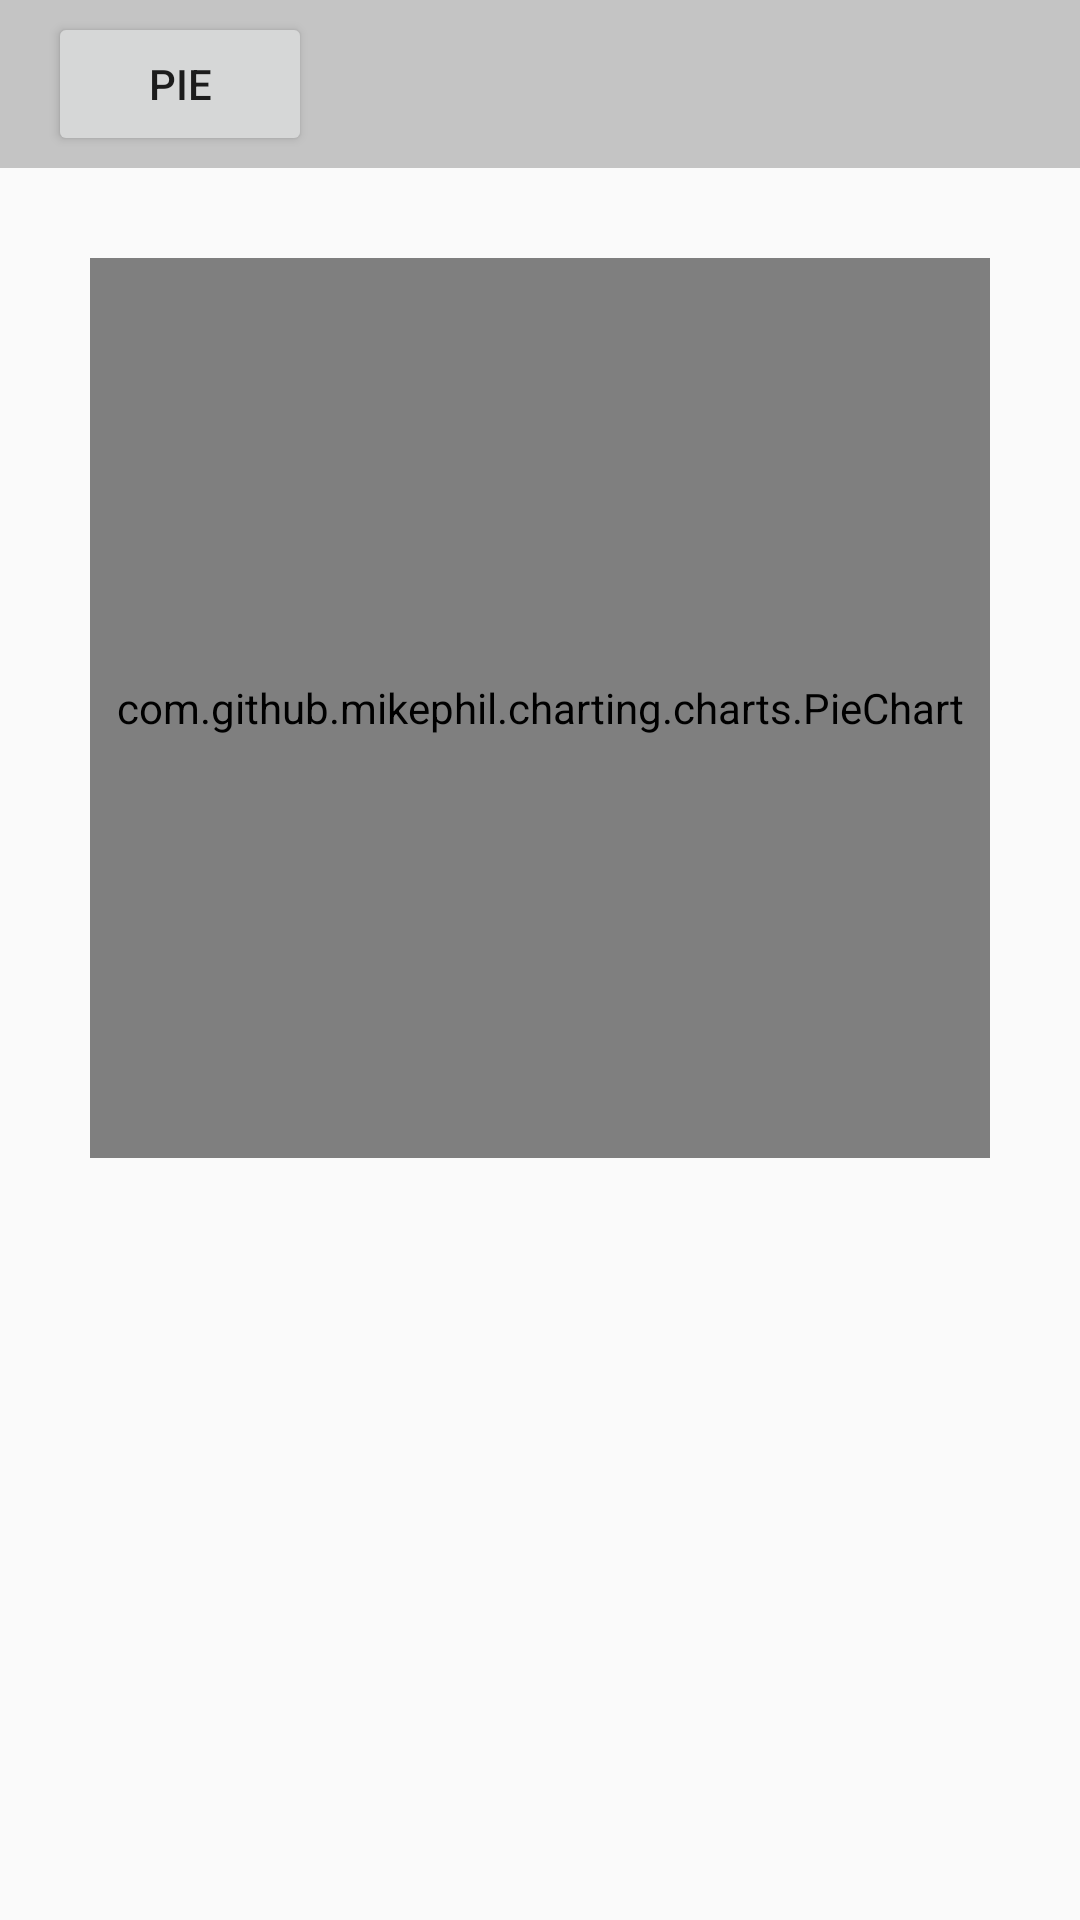

This screen was rendered from an Android layout file. Write that file and the resources it references.
<!-- AndroidManifest.xml: application theme Theme.GraphRepresentation -->
<!-- res/layout/activity_pie.xml -->
<?xml version="1.0" encoding="utf-8"?>
<ScrollView
    xmlns:android="http://schemas.android.com/apk/res/android"
    xmlns:app="http://schemas.android.com/apk/res-auto"
    xmlns:tools="http://schemas.android.com/tools"
    android:layout_width="match_parent"
    android:layout_height="match_parent">
    <LinearLayout
        android:layout_width="match_parent"
        android:layout_height="wrap_content"
        android:orientation="vertical">
        <androidx.appcompat.widget.Toolbar
            android:layout_width="match_parent"
            android:layout_height="?android:actionBarSize"
            android:background="@color/cardview_shadow_start_color">
            <Button
                android:id="@+id/pie"
                android:layout_width="wrap_content"
                android:layout_height="wrap_content"
                android:text="PIE"
                />
        </androidx.appcompat.widget.Toolbar>
        <LinearLayout
            android:layout_width="match_parent"
            android:layout_height="wrap_content"
            android:orientation="vertical"
            android:padding="30dp"
            tools:context=".Activity.GraphActivity">



            <com.github.mikephil.charting.charts.PieChart
                android:layout_width="match_parent"
                android:layout_height="300dp"
                android:id="@+id/pie_Chart_img"
                />







        </LinearLayout>
    </LinearLayout>
</ScrollView>
<!-- resources referenced by this layout -->
<resources>
  <style name="Theme.GraphRepresentation" parent="Theme.AppCompat.Light.NoActionBar">
          
          <item name="colorPrimary">@color/purple_500</item>
          <item name="colorPrimaryVariant">@color/purple_700</item>
          <item name="colorOnPrimary">@color/white</item>
          
          <item name="colorSecondary">@color/teal_200</item>
          <item name="colorSecondaryVariant">@color/teal_700</item>
          <item name="colorOnSecondary">@color/black</item>
          
          <item name="android:statusBarColor" tools:targetApi="l">?attr/colorPrimaryVariant</item>
          
      </style>
  <!-- not gathered from this repository: default colours our renderer supplied (Android Studio template values) -->
  <color name="purple_500">#FF6200EE</color>
  <color name="purple_700">#FF3700B3</color>
  <color name="teal_200">#FF03DAC5</color>
  <color name="teal_700">#FF018786</color>
  <color name="black">#FF000000</color>
  <color name="white">#FFFFFFFF</color>
</resources>
